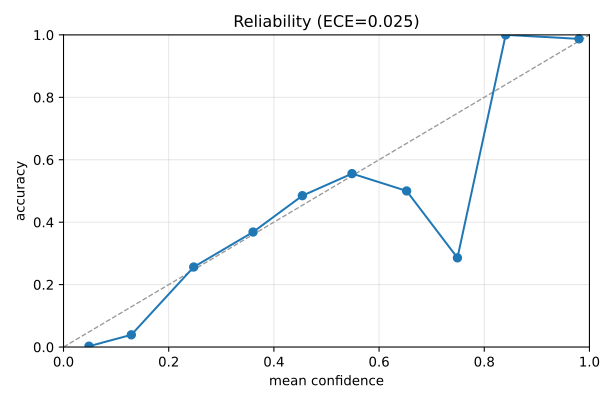

The table this chart was drawn from, first rows:
index, lower, upper, count, mean_confidence, accuracy
0, 0.0, 0.1, 372, 0.04841, 0.002688
1, 0.1, 0.2, 230, 0.1289, 0.03913
2, 0.2, 0.3, 39, 0.2476, 0.2564
3, 0.3, 0.4, 38, 0.3604, 0.3684
4, 0.4, 0.5, 33, 0.4541, 0.4848
5, 0.5, 0.6, 27, 0.5485, 0.5556
6, 0.6, 0.7, 14, 0.6524, 0.5
7, 0.7, 0.8, 7, 0.749, 0.2857
8, 0.8, 0.9, 6, 0.8407, 1.0
9, 0.9, 1.0, 1485, 0.9803, 0.9872
